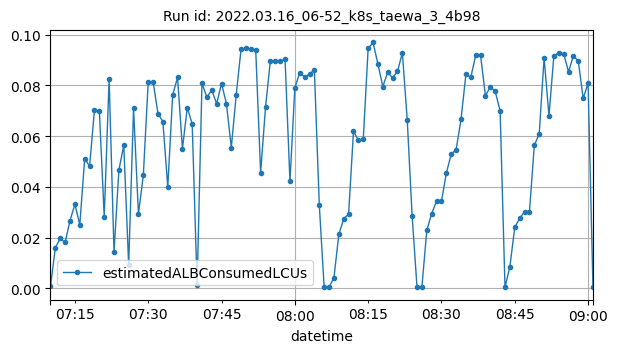

Data behind this chart, as committed beside it:
datetime, estimatedALBConsumedLCUs
2022-03-16T07:10:00Z, 0.00076
2022-03-16T07:11:00Z, 0.01612
2022-03-16T07:12:00Z, 0.01967
2022-03-16T07:13:00Z, 0.01812
2022-03-16T07:14:00Z, 0.02676
2022-03-16T07:15:00Z, 0.03317
2022-03-16T07:16:00Z, 0.02507
2022-03-16T07:17:00Z, 0.05116
2022-03-16T07:18:00Z, 0.04816
2022-03-16T07:19:00Z, 0.07031
2022-03-16T07:20:00Z, 0.07
2022-03-16T07:21:00Z, 0.02826
2022-03-16T07:22:00Z, 0.08255
2022-03-16T07:23:00Z, 0.01436
2022-03-16T07:24:00Z, 0.04666
2022-03-16T07:25:00Z, 0.05644
2022-03-16T07:26:00Z, 0.00922
2022-03-16T07:27:00Z, 0.07096
2022-03-16T07:28:00Z, 0.02933
2022-03-16T07:29:00Z, 0.0446
2022-03-16T07:30:00Z, 0.08145
2022-03-16T07:31:00Z, 0.08145
2022-03-16T07:32:00Z, 0.06891
2022-03-16T07:33:00Z, 0.06575
2022-03-16T07:34:00Z, 0.03994
2022-03-16T07:35:00Z, 0.07625
2022-03-16T07:36:00Z, 0.08317
2022-03-16T07:37:00Z, 0.05511
2022-03-16T07:38:00Z, 0.07132
2022-03-16T07:39:00Z, 0.06479
2022-03-16T07:40:00Z, 0.00121
2022-03-16T07:41:00Z, 0.08085
2022-03-16T07:42:00Z, 0.07542
2022-03-16T07:43:00Z, 0.07818
2022-03-16T07:44:00Z, 0.0728
2022-03-16T07:45:00Z, 0.08077
2022-03-16T07:46:00Z, 0.07288
2022-03-16T07:47:00Z, 0.0555
2022-03-16T07:48:00Z, 0.07627
2022-03-16T07:49:00Z, 0.09438
2022-03-16T07:50:00Z, 0.09462
2022-03-16T07:51:00Z, 0.09422
2022-03-16T07:52:00Z, 0.09382
2022-03-16T07:53:00Z, 0.04559
2022-03-16T07:54:00Z, 0.07144
2022-03-16T07:55:00Z, 0.08983
2022-03-16T07:56:00Z, 0.08952
2022-03-16T07:57:00Z, 0.08951
2022-03-16T07:58:00Z, 0.09028
2022-03-16T07:59:00Z, 0.04222
2022-03-16T08:00:00Z, 0.07906
2022-03-16T08:01:00Z, 0.08508
2022-03-16T08:02:00Z, 0.08333
2022-03-16T08:03:00Z, 0.08454
2022-03-16T08:04:00Z, 0.08609
2022-03-16T08:05:00Z, 0.03301
2022-03-16T08:06:00Z, 0.00036
2022-03-16T08:07:00Z, 0.0005
2022-03-16T08:08:00Z, 0.00424
2022-03-16T08:09:00Z, 0.02131
... 52 more rows
